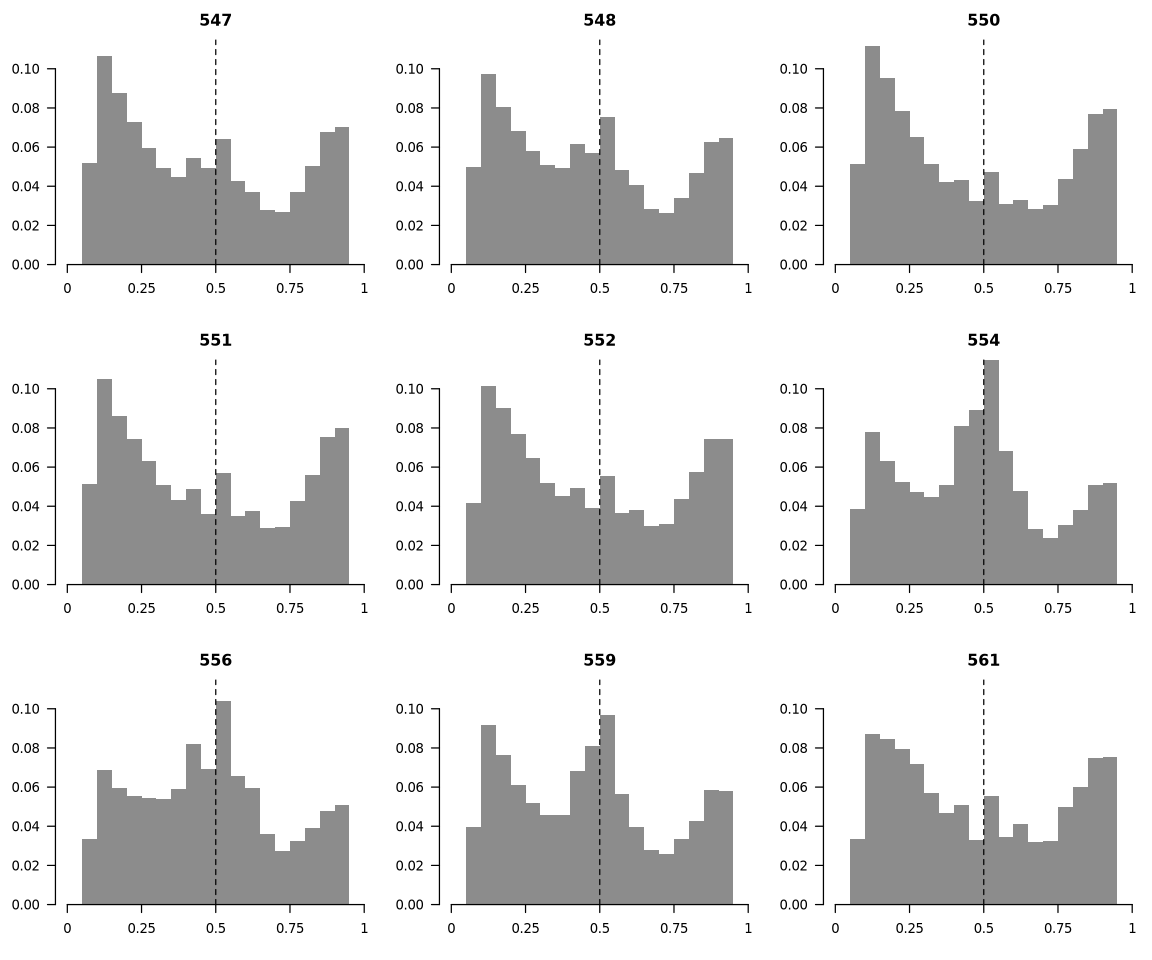

The data file committed next to this chart (first rows):
sample	bin_low	frac
547	0.00	0.00005
547	0.05	0.05174
547	0.10	0.1063
547	0.15	0.08743
547	0.20	0.07269
547	0.25	0.05974
547	0.30	0.04954
547	0.35	0.04494
547	0.40	0.05456
547	0.45	0.04924
547	0.50	0.06403
547	0.55	0.04259
547	0.60	0.03696
547	0.65	0.02799
547	0.70	0.02699
547	0.75	0.03729
547	0.80	0.05014
547	0.85	0.06748
547	0.90	0.07023
547	0.95	0.00007
548	0.00	0.00002
548	0.05	0.04964
548	0.10	0.09742
548	0.15	0.08065
548	0.20	0.06826
548	0.25	0.05807
548	0.30	0.05093
548	0.35	0.04956
548	0.40	0.06161
548	0.45	0.05711
548	0.50	0.07535
548	0.55	0.04812
548	0.60	0.04057
548	0.65	0.02836
548	0.70	0.02633
548	0.75	0.03417
548	0.80	0.04660
548	0.85	0.06271
548	0.90	0.06447
548	0.95	0.00007
550	0.00	0.00005
550	0.05	0.05158
550	0.10	0.1117
550	0.15	0.09521
550	0.20	0.07846
550	0.25	0.06500
550	0.30	0.05126
550	0.35	0.04197
550	0.40	0.04306
550	0.45	0.03255
550	0.50	0.04728
550	0.55	0.03070
550	0.60	0.03280
550	0.65	0.02836
550	0.70	0.03043
550	0.75	0.04363
550	0.80	0.05922
550	0.85	0.07712
550	0.90	0.07946
550	0.95	0.00013
... 120 more rows
